Photos from the image-classification dataset "pet-recognition" in the GitHub repository BinhMisfit/pet-recognition. Its 2 classes are: cat, dog.

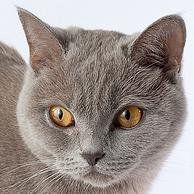
Label: cat

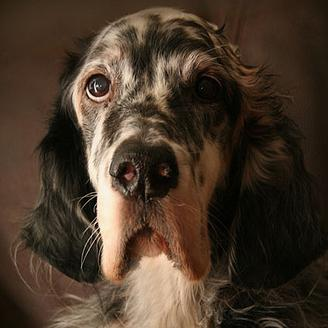
Label: dog

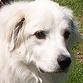
Label: dog

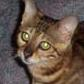
Label: cat

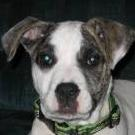
Label: dog

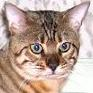
Label: cat
